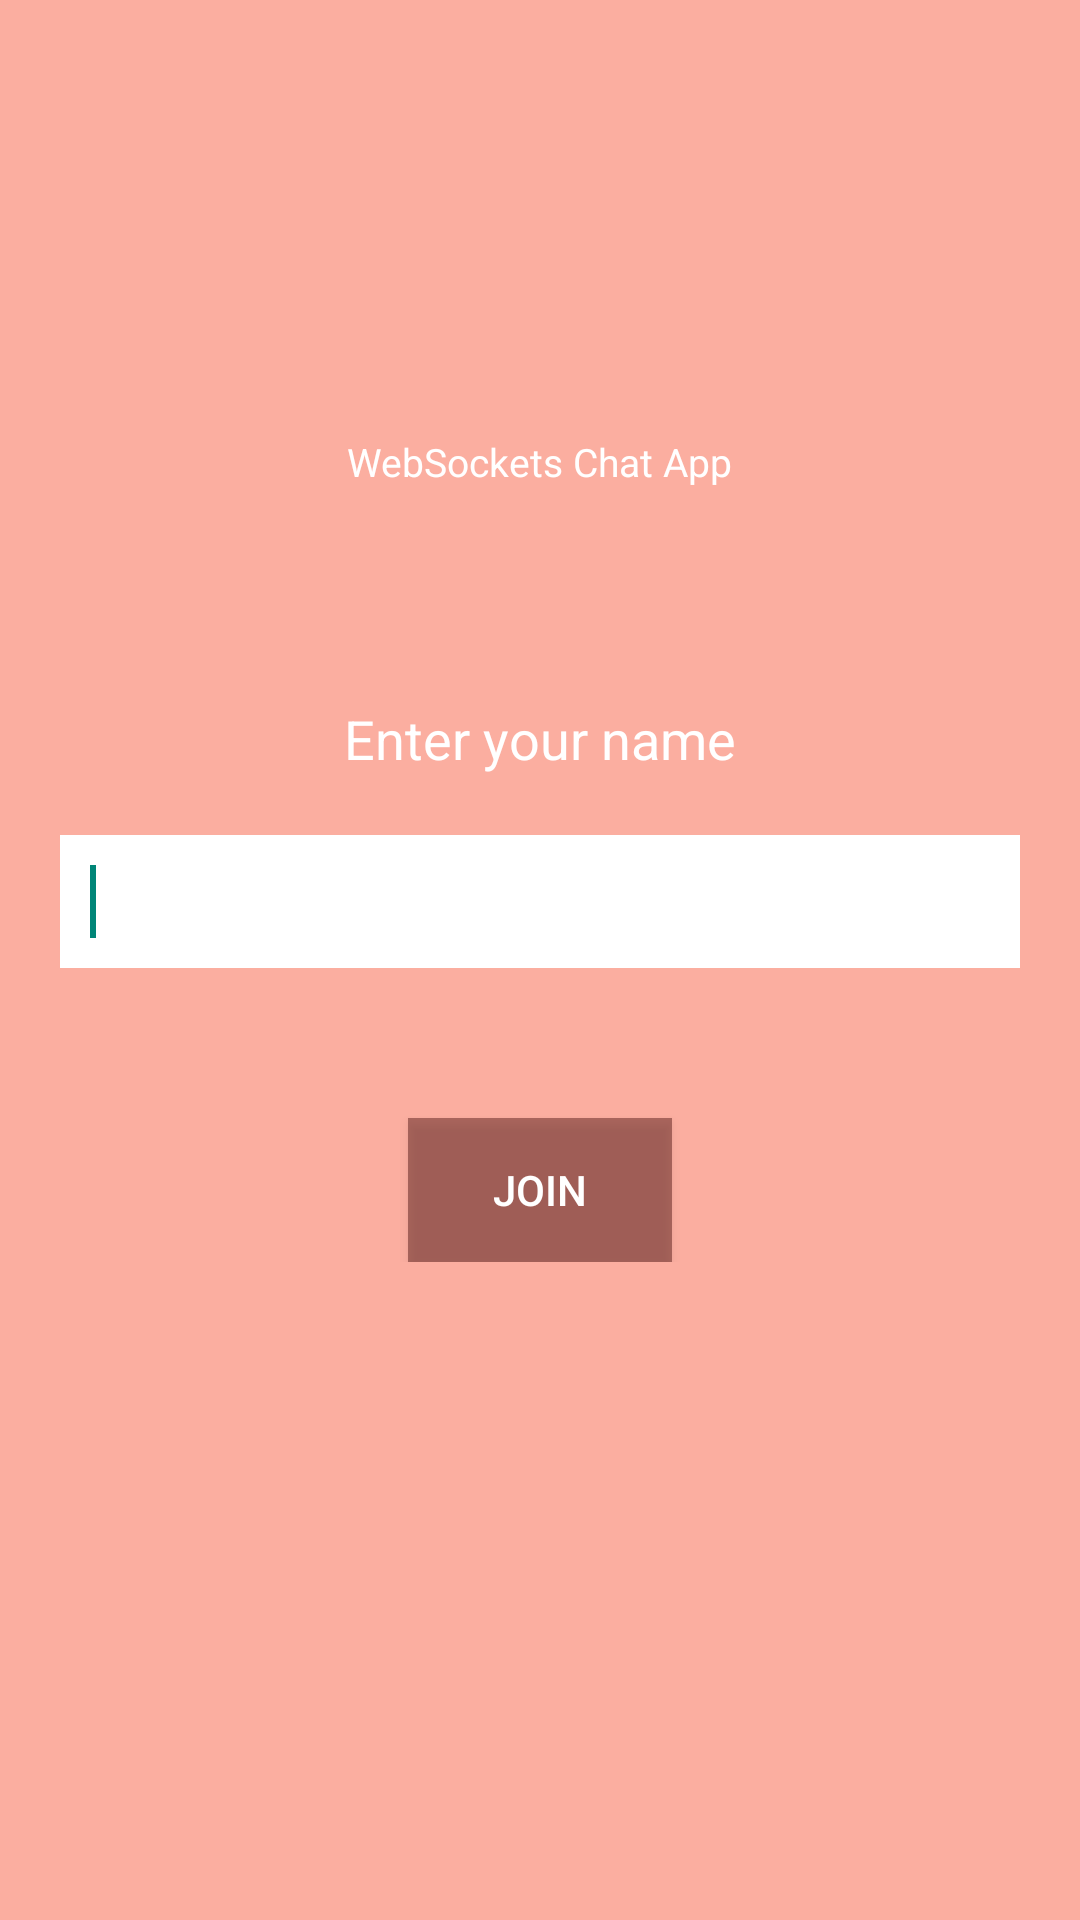

Produce the Android XML layout that renders to this screen, including the resource entries it uses.
<!-- AndroidManifest.xml: application theme AppTheme -->
<!-- res/layout/activity_name.xml -->
<?xml version="1.0" encoding="utf-8"?>
<RelativeLayout xmlns:android="http://schemas.android.com/apk/res/android"
    android:layout_width="match_parent"
    android:layout_height="match_parent"
    android:background="@color/actionbar"
    android:orientation="vertical">

    <ImageView
        android:id="@+id/imgLogo"
        android:layout_width="60dp"
        android:layout_height="60dp"
        android:layout_alignParentTop="true"
        android:layout_centerHorizontal="true"
        android:layout_gravity="center_horizontal"
        android:layout_marginBottom="10dp"
        android:layout_marginTop="60dp"
        android:src="@drawable/ic_launcher" />

    <TextView
        android:layout_width="wrap_content"
        android:layout_height="wrap_content"
        android:layout_below="@id/imgLogo"
        android:layout_centerHorizontal="true"
        android:layout_marginTop="15dp"
        android:text="@string/title"
        android:textColor="@color/white"
        android:textSize="13dp" />

    <LinearLayout
        android:layout_width="fill_parent"
        android:layout_height="wrap_content"
        android:layout_centerInParent="true"
        android:gravity="center_horizontal"
        android:orientation="vertical"
        android:padding="20dp">

        <TextView
            android:layout_width="wrap_content"
            android:layout_height="wrap_content"
            android:layout_marginBottom="10dp"
            android:layout_marginTop="15dp"
            android:text="@string/enter_name"
            android:textColor="@color/white"
            android:textSize="18dp" />

        <EditText
            android:id="@+id/name"
            android:layout_width="fill_parent"
            android:layout_height="wrap_content"
            android:layout_marginBottom="10dp"
            android:layout_marginTop="10dp"
            android:background="@color/white"
            android:inputType="textCapWords"
            android:padding="10dp" />

        <requestFocus />

        <Button
            android:id="@+id/btnJoin"
            android:layout_width="wrap_content"
            android:layout_height="wrap_content"
            android:layout_marginTop="40dp"
            android:background="@color/bg_btn_join"

            android:paddingLeft="25dp"
            android:paddingRight="25dp"
            android:text="@string/btn_join"
            android:textColor="@color/white" />
    </LinearLayout>

</RelativeLayout>
<!-- resources referenced by this layout -->
<resources>
  <color name="actionbar">#6afd4323</color>
  <color name="bg_btn_join">#6a3b0000</color>
  <color name="white">#ffffff</color>
  <string name="btn_join">JOIN</string>
  <string name="enter_name">Enter your name</string>
  <string name="title">WebSockets Chat App</string>
  <style name="AppTheme" parent="Theme.AppCompat.Light.DarkActionBar">
          
  
      </style>
</resources>
